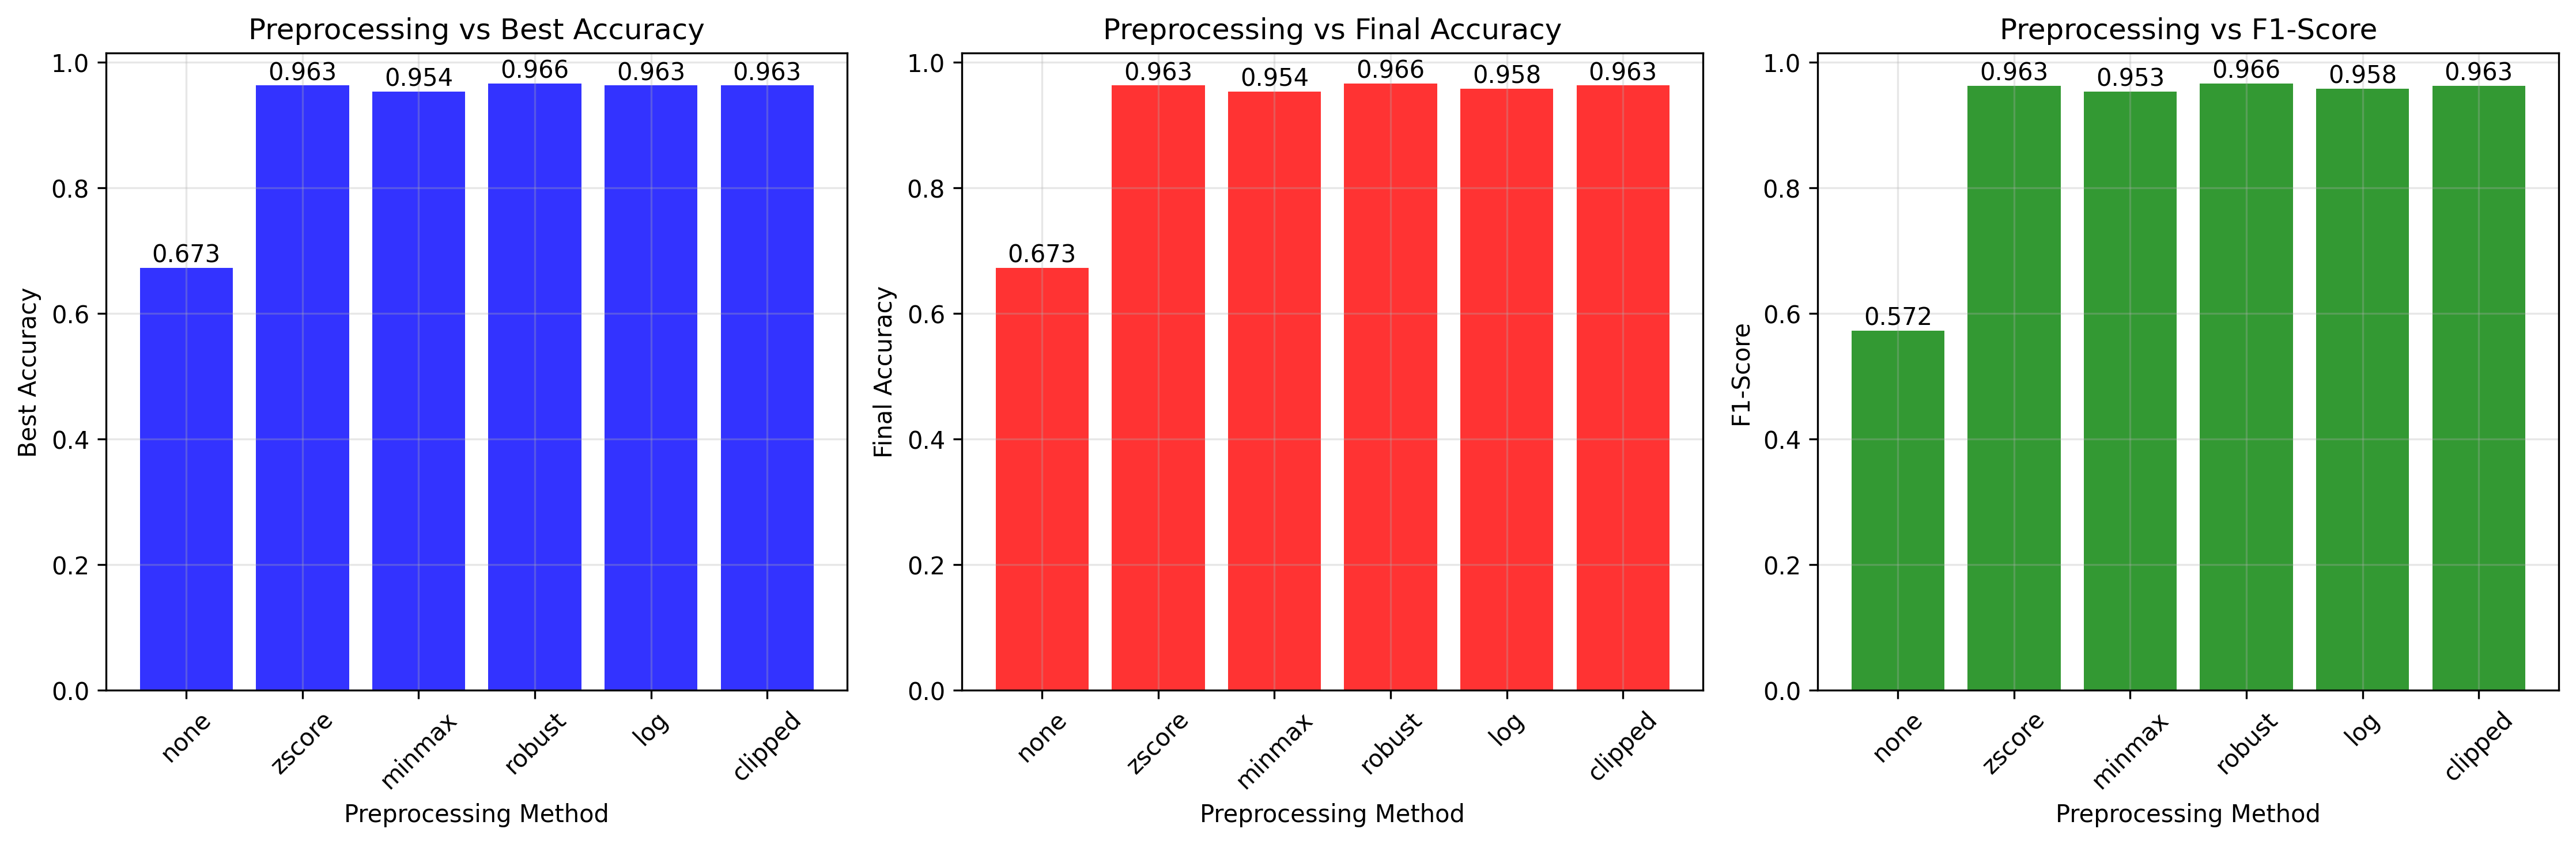

Values plotted in this chart, from the file beside it:
preprocessing, best_accuracy, final_accuracy, f1_score
none, 0.6731, 0.6731, 0.5723
zscore, 0.9631, 0.9631, 0.9631
minmax, 0.9535, 0.9535, 0.9534
robust, 0.9663, 0.9663, 0.9663
log, 0.9631, 0.9583, 0.9583
clipped, 0.9631, 0.9631, 0.9631
